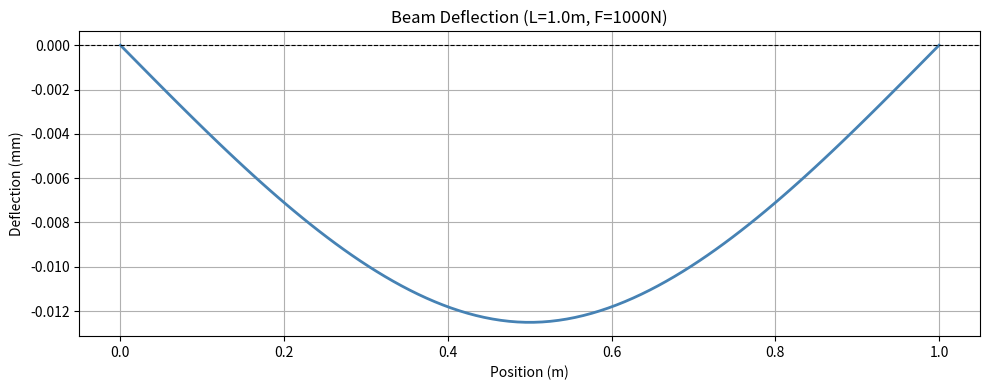

Recreate this plot in Python.
import numpy as np
import matplotlib.pyplot as plt


def calculate_beam_deflection(length, force, E, I, num_points=100):
    """
    Simply supported beam, 중앙 집중하중 조건에서 변위 계산
    
    Parameters:
        length  : 보의 길이 (m)
        force   : 중앙 집중하중 (N)
        E       : 탄성계수 (Pa)
        I       : 단면 2차 모멘트 (m^4)
        num_points : 계산할 점의 수
    
    Returns:
        x : 위치 배열
        y : 변위 배열 (아래 방향이 음수)
    """
    x = np.linspace(0, length, num_points)
    L = length
    P = force
    y = np.zeros_like(x)

    for i, xi in enumerate(x):
        if xi <= L / 2:
            y[i] = (P * xi) / (48 * E * I) * (3 * L**2 - 4 * xi**2)
        else:
            y[i] = (P * (L - xi)) / (48 * E * I) * (3 * L**2 - 4 * (L - xi)**2)

    return x, -y  # 아래 방향을 음수로 표현


def plot_deflection(x, y, length, force):
    plt.figure(figsize=(10, 4))
    plt.plot(x, y * 1000, color='steelblue', linewidth=2)  # mm 단위로 변환
    plt.axhline(0, color='black', linewidth=0.8, linestyle='--')
    plt.title(f'Beam Deflection (L={length}m, F={force}N)')
    plt.xlabel('Position (m)')
    plt.ylabel('Deflection (mm)')
    plt.grid(True)
    plt.tight_layout()
    plt.show()


if __name__ == "__main__":
    # 테스트용 기본값
    length = 1.0       # 1m
    force = 1000       # 1000N
    E = 200e9          # 강철 탄성계수 (Pa)
    I = 8.33e-6        # 단면 2차 모멘트 (m^4)

    x, y = calculate_beam_deflection(length, force, E, I)
    plot_deflection(x, y, length, force)

    max_deflection = min(y)
    print(f"최대 변위: {max_deflection * 1000:.4f} mm")
